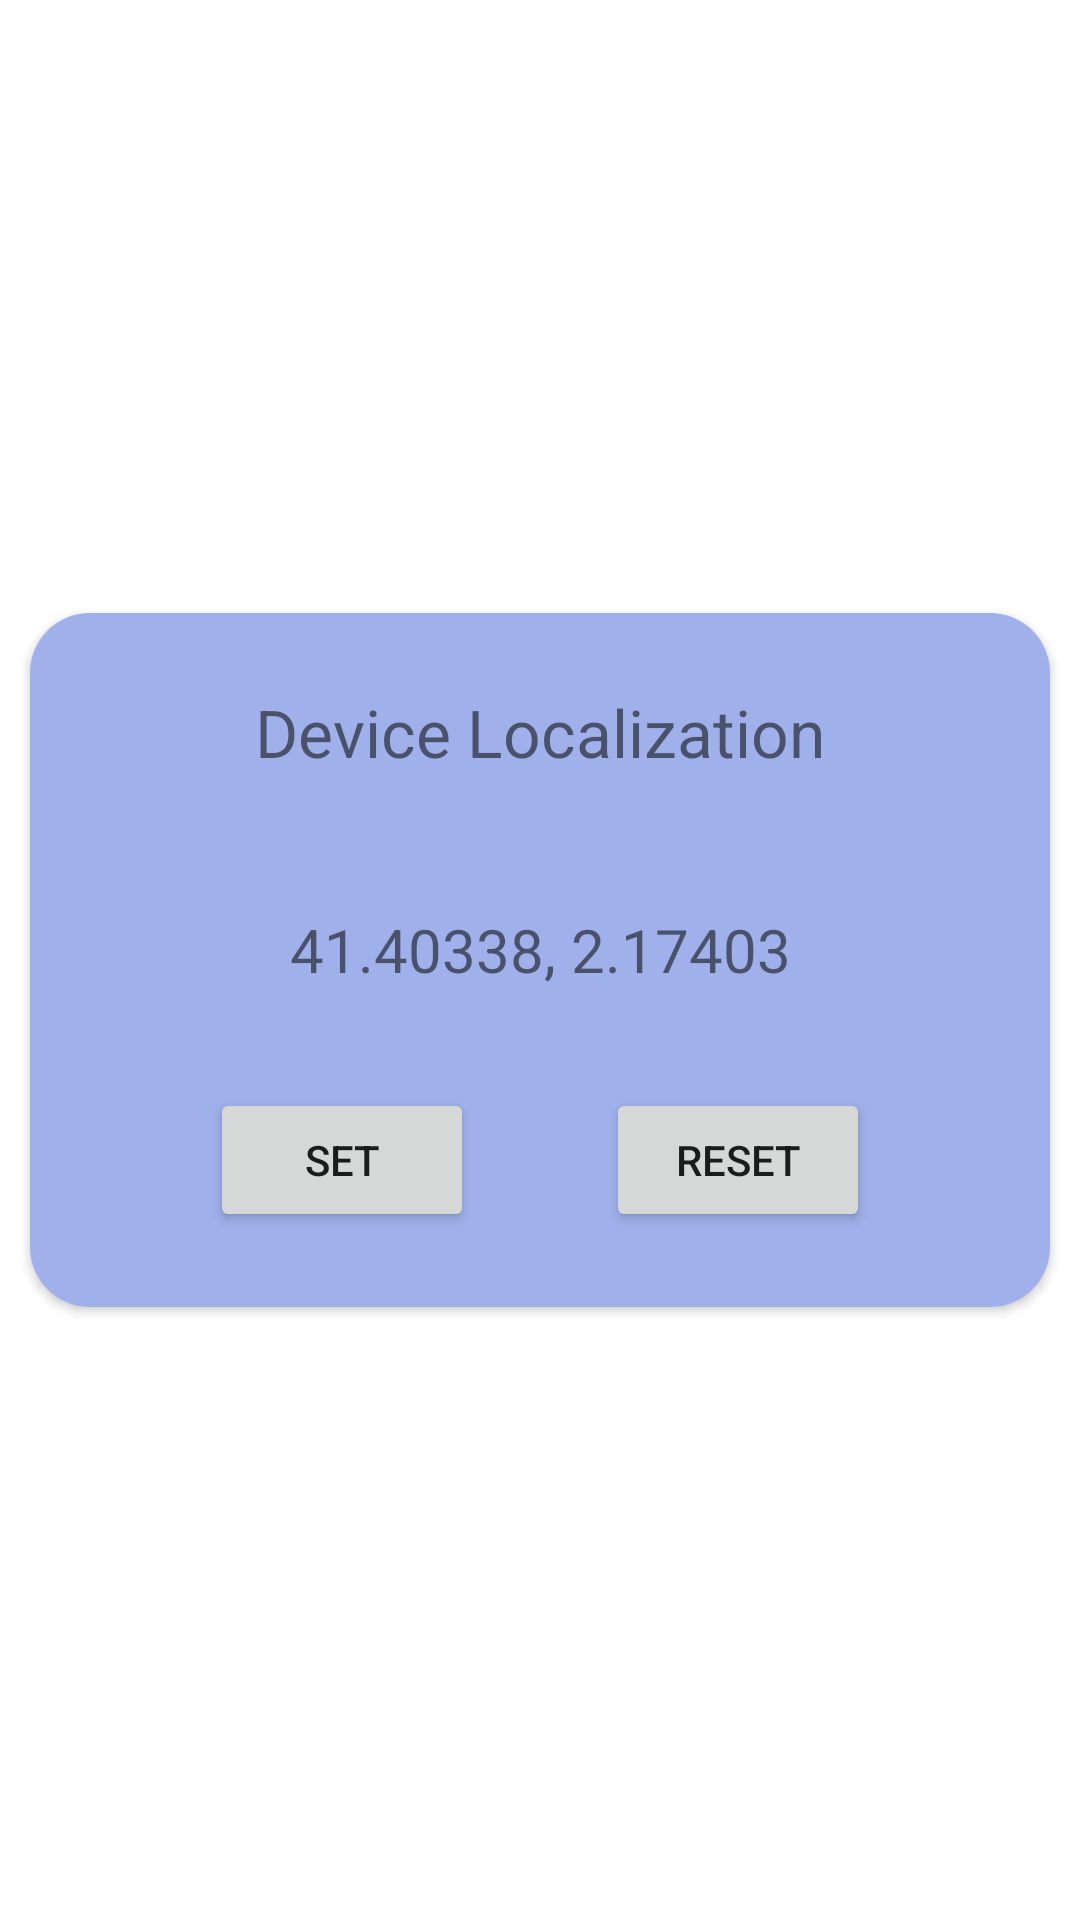

Write the Android layout XML for this screen, with the resource values it uses.
<!-- AndroidManifest.xml: application theme Theme.AirPower -->
<!-- res/layout/device_insertion_localization.xml -->
<?xml version="1.0" encoding="utf-8"?>
<androidx.constraintlayout.widget.ConstraintLayout xmlns:android="http://schemas.android.com/apk/res/android"
    xmlns:app="http://schemas.android.com/apk/res-auto"
    android:layout_width="match_parent"
    android:layout_height="match_parent">

    <androidx.cardview.widget.CardView
        android:id="@+id/card_device_insertion_localization"
        android:layout_width="match_parent"
        android:layout_height="wrap_content"
        android:layout_marginLeft="10dp"
        android:layout_marginTop="10dp"
        android:layout_marginRight="10dp"
        android:layout_marginBottom="10dp"
        app:cardCornerRadius="20dp"
        app:layout_constraintBottom_toBottomOf="parent"
        app:layout_constraintEnd_toEndOf="parent"
        app:layout_constraintStart_toStartOf="parent"
        app:layout_constraintTop_toTopOf="parent"
        app:layout_constraintVertical_bias="0.5">

        <ImageView
            android:id="@+id/image_device_insertion_localization_banner"
            android:layout_width="match_parent"
            android:layout_height="match_parent"
            android:background="#9FB0EA" />

        <androidx.constraintlayout.widget.ConstraintLayout
            android:layout_width="match_parent"
            android:layout_height="match_parent">

            <TextView
                android:id="@+id/text_device_insertion_localization_banner_label"
                android:layout_width="wrap_content"
                android:layout_height="wrap_content"
                android:layout_marginTop="25dp"
                android:text="@string/device_insertion_localization_banner_label"
                android:textSize="22sp"
                app:layout_constraintEnd_toEndOf="parent"
                app:layout_constraintStart_toStartOf="parent"
                app:layout_constraintTop_toTopOf="parent" />

            <Button
                android:id="@+id/button_device_insertion_localization_set"
                android:layout_width="wrap_content"
                android:layout_height="wrap_content"
                android:layout_marginStart="60dp"
                android:layout_marginTop="20dp"
                android:layout_marginBottom="25dp"
                android:text="@string/device_insertion_localization_set"
                app:layout_constraintBottom_toBottomOf="parent"
                app:layout_constraintStart_toStartOf="parent"
                app:layout_constraintTop_toBottomOf="@+id/text_device_insertion_localization_value"
                app:layout_constraintVertical_bias="1.0" />

            <Button
                android:id="@+id/button_device_insertion_localization_reset"
                android:layout_width="wrap_content"
                android:layout_height="wrap_content"
                android:layout_marginEnd="60dp"
                android:text="@string/device_insertion_localization_reset"
                app:layout_constraintBottom_toBottomOf="@+id/button_device_insertion_localization_set"
                app:layout_constraintEnd_toEndOf="parent"
                app:layout_constraintTop_toTopOf="@+id/button_device_insertion_localization_set"
                app:layout_constraintVertical_bias="1.0" />

            <TextView
                android:id="@+id/text_device_insertion_localization_value"
                android:layout_width="match_parent"
                android:layout_height="52dp"
                android:layout_marginLeft="20dp"
                android:layout_marginTop="32dp"
                android:layout_marginRight="20dp"
                android:gravity="center"
                android:text="@string/device_insertion_localization_value"
                android:textSize="20sp"
                app:layout_constraintEnd_toEndOf="parent"
                app:layout_constraintStart_toStartOf="parent"
                app:layout_constraintTop_toBottomOf="@+id/text_device_insertion_localization_banner_label" />

        </androidx.constraintlayout.widget.ConstraintLayout>

    </androidx.cardview.widget.CardView>

</androidx.constraintlayout.widget.ConstraintLayout>
<!-- resources referenced by this layout -->
<resources>
  <string name="device_insertion_localization_banner_label">Device Localization</string>
  <string name="device_insertion_localization_reset">Reset</string>
  <string name="device_insertion_localization_set">Set</string>
  <string name="device_insertion_localization_value">41.40338, 2.17403</string>
  <style name="Theme.AirPower" parent="Theme.MaterialComponents.DayNight.DarkActionBar">
          
          <item name="colorPrimary">@color/purple_500</item>
          <item name="colorPrimaryVariant">@color/purple_700</item>
          <item name="colorOnPrimary">@color/white</item>
          
          <item name="colorSecondary">@color/teal_200</item>
          <item name="colorSecondaryVariant">@color/teal_700</item>
          <item name="colorOnSecondary">@color/black</item>
          
          <item name="android:statusBarColor">?attr/colorPrimaryVariant</item>
          
      </style>
  <color name="purple_500">#F2A1C7D9</color>
  <color name="purple_700">#F24AA1CD</color>
  <color name="white">#FFFFFFFF</color>
  <color name="teal_200">#FF03DAC5</color>
  <color name="teal_700">#FF018786</color>
  <color name="black">#FF000000</color>
</resources>
